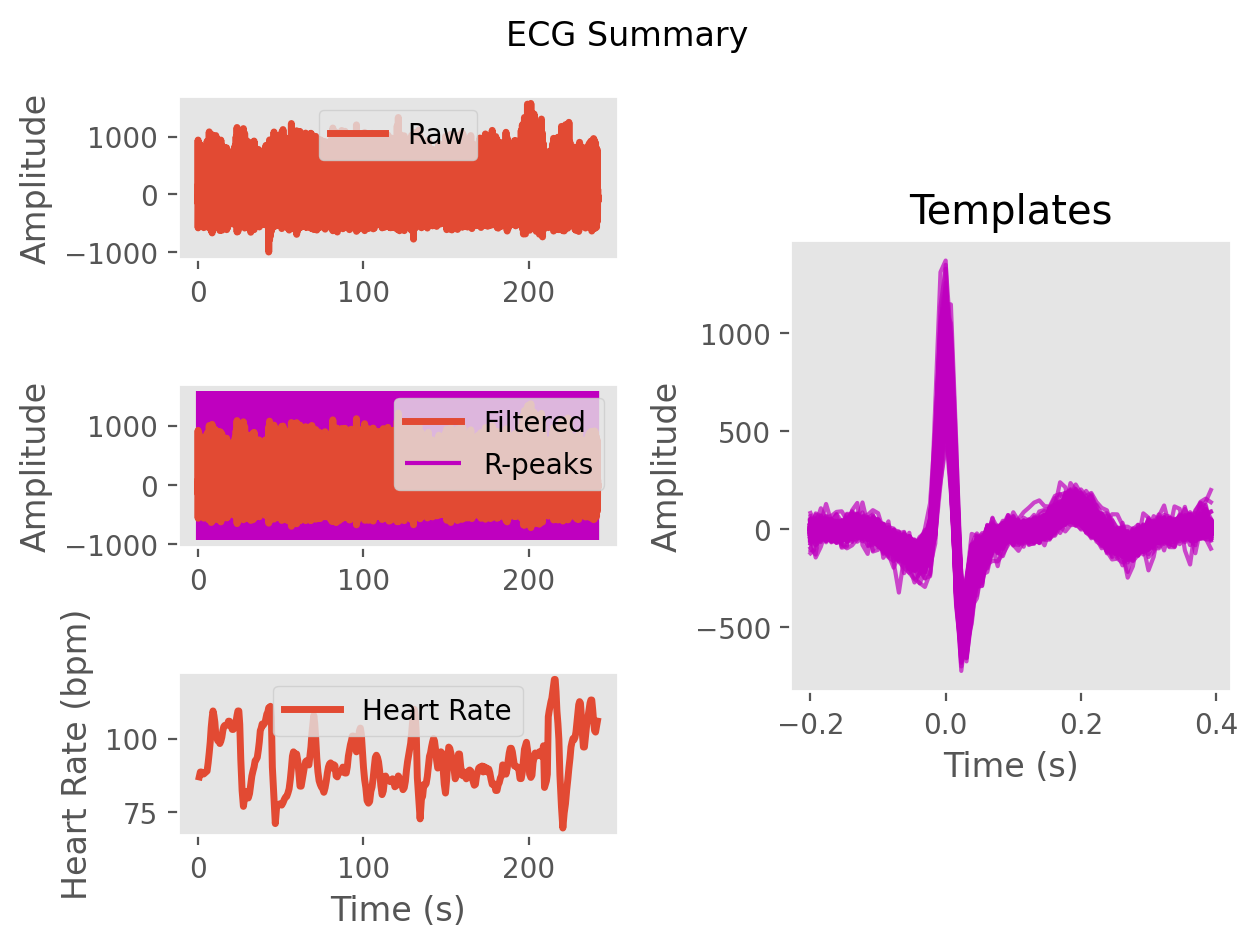

The table this chart was drawn from, first rows:
ECG, -4.720728884978144, 3.832927442053953, 15.977967067816532, 7.027224291435951, -5.337504870018518, 4.22881687525761, 9.388368333329785, 9.276863790039654, 19.803806978938944, 3.2320843576194775, -31.758667874102425, -16.12294036862597, 19.278483206468973, 9.194648738756186, 4.069926548921032, 34.298180001098444, 24.69008755814978, -34.95608261538423, -69.30728215705365, -73.32438489011494, -90.60297409824162, -105.35546596545325, -102.92974536506703
Time (s), 0.0, 0.007692, 0.01538, 0.02308, 0.03077, 0.03846, 0.04615, 0.05385, 0.06154, 0.06923, 0.07692, 0.08462, 0.09231, 0.1, 0.1077, 0.1154, 0.1231, 0.1308, 0.1385, 0.1462, 0.1538, 0.1615, 0.1692
Rpeaks, 30, 121, 208, 294, 385, 474, 560, 650, 738, 823, 905, 984, 1060, 1131, 1203, 1274, 1348, 1425, 1506, 1582, 1661, 1740, 1820
IBI Series, 91.0, 87.0, 86.0, 91.0, 89.0, 86.0, 90.0, 88.0, 85.0, 82.0, 79.0, 76.0, 71.0, 72.0, 71.0, 74.0, 77.0, 81.0, 76.0, 79.0, 79.0, 80.0, 77.0
Heart Rate, 0.9308, 1.6, 2.262, 2.962, 3.646, 4.308, 5.0, 5.677, 6.331, 6.962, 7.569, 8.154, 8.7, 9.254, 9.8, 10.37, 10.96, 11.58, 12.17, 12.78, 13.38, 14.0, 14.59
